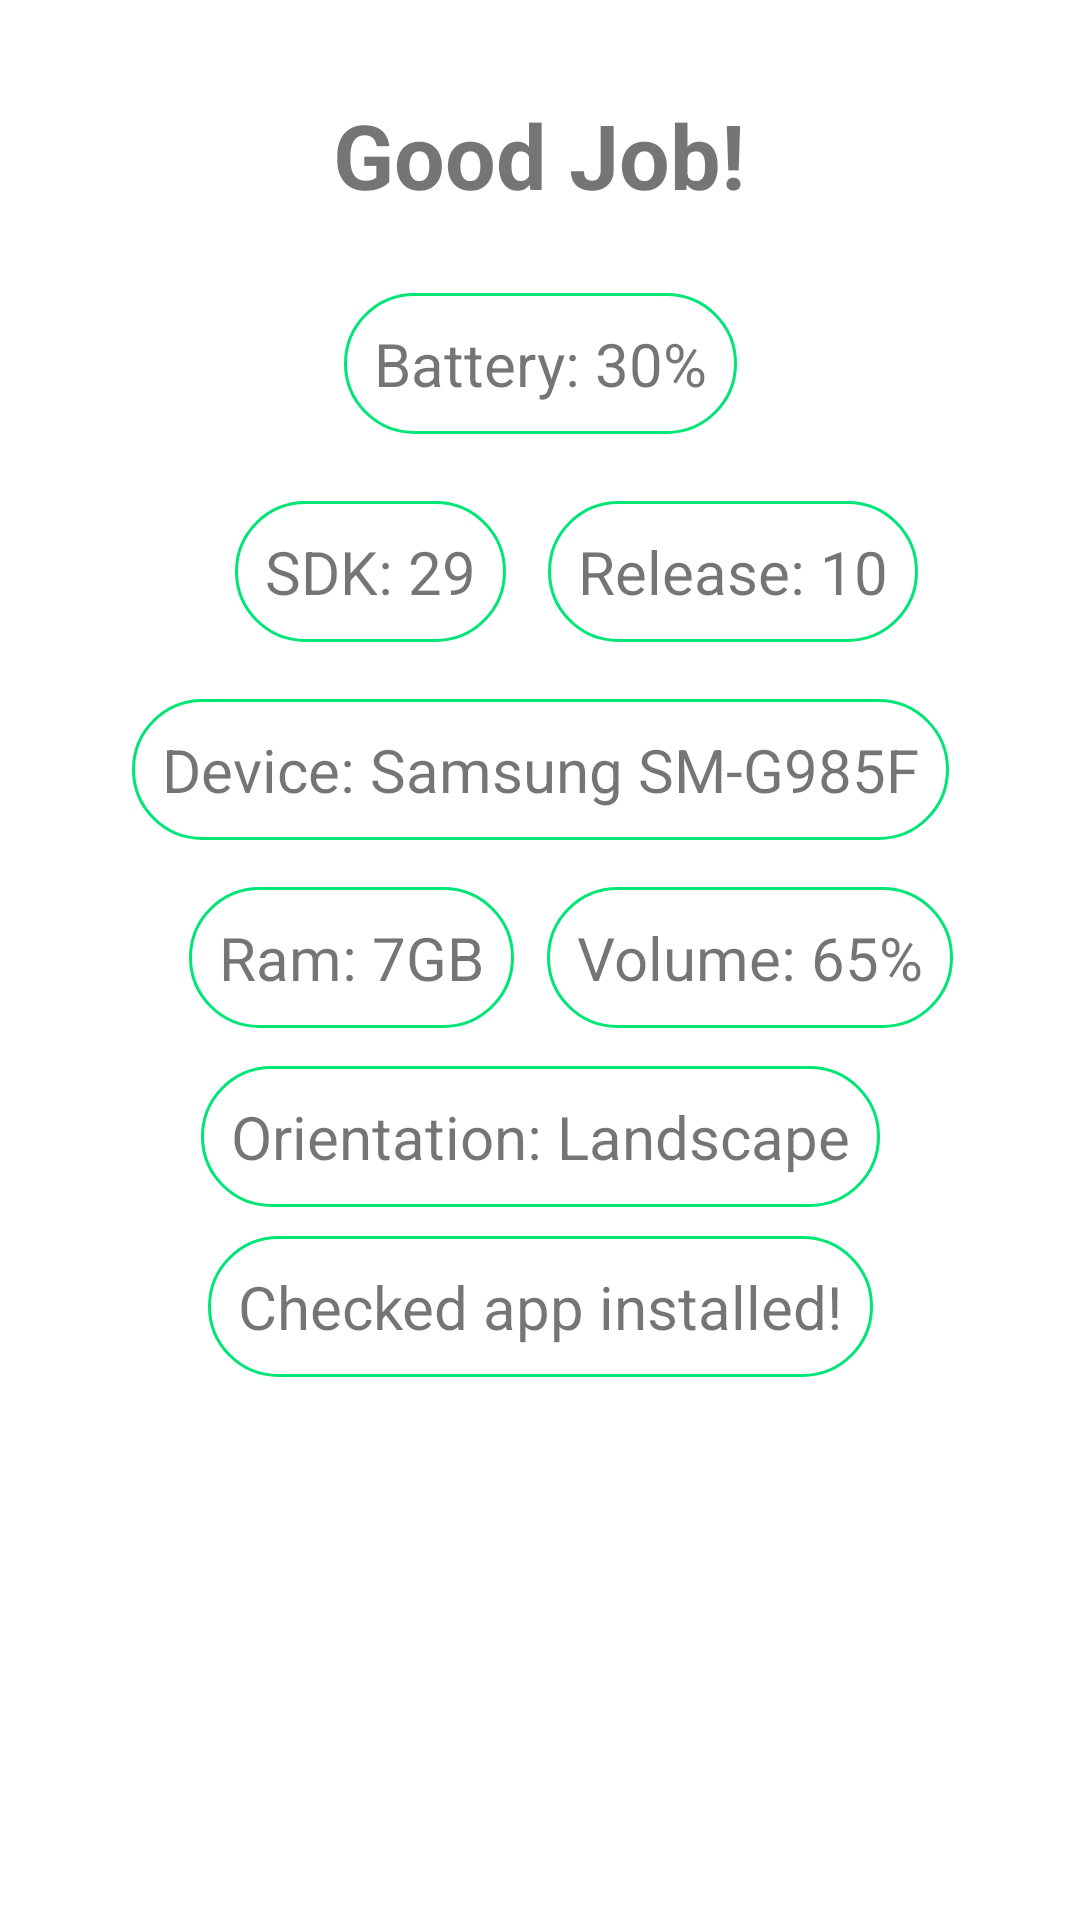

Layout XML and referenced resources for this Android screen:
<!-- AndroidManifest.xml: application theme Theme.VSLogin -->
<!-- res/layout/activity_success.xml -->
<?xml version="1.0" encoding="utf-8"?>
<androidx.constraintlayout.widget.ConstraintLayout xmlns:android="http://schemas.android.com/apk/res/android"
    xmlns:app="http://schemas.android.com/apk/res-auto"
    android:layout_width="match_parent"
    android:layout_height="match_parent">

    <TextView
        android:id="@+id/textView"
        android:layout_width="wrap_content"
        android:layout_height="wrap_content"
        android:text="Good Job!"
        android:textSize="30sp"
        android:textStyle="bold"
        app:layout_constraintBottom_toBottomOf="parent"
        app:layout_constraintEnd_toEndOf="parent"
        app:layout_constraintHorizontal_bias="0.498"
        app:layout_constraintStart_toStartOf="parent"
        app:layout_constraintTop_toTopOf="parent"
        app:layout_constraintVertical_bias="0.052" />

    <TextView
        android:id="@+id/success_LBL_batteryLevel"
        android:layout_width="wrap_content"
        android:layout_height="wrap_content"
        android:background="@drawable/round_thin_border_edges"
        android:padding="10dp"
        android:text="Battery: 30%"
        android:textSize="20sp"
        app:layout_constraintBottom_toBottomOf="parent"
        app:layout_constraintEnd_toEndOf="parent"
        app:layout_constraintStart_toStartOf="parent"
        app:layout_constraintTop_toBottomOf="@+id/textView"
        app:layout_constraintVertical_bias="0.05" />

    <TextView
        android:id="@+id/success_LBL_sdkVersion"
        android:layout_width="wrap_content"
        android:layout_height="wrap_content"
        android:background="@drawable/round_thin_border_edges"
        android:padding="10dp"
        android:text="SDK: 29"
        android:textSize="20sp"
        app:layout_constraintBottom_toBottomOf="parent"
        app:layout_constraintEnd_toEndOf="parent"
        app:layout_constraintHorizontal_bias="0.29"
        app:layout_constraintStart_toStartOf="parent"
        app:layout_constraintTop_toBottomOf="@+id/success_LBL_batteryLevel"
        app:layout_constraintVertical_bias="0.05" />

    <TextView
        android:id="@+id/success_LBL_releaseVersion"
        android:layout_width="wrap_content"
        android:layout_height="wrap_content"
        android:background="@drawable/round_thin_border_edges"
        android:padding="10dp"
        android:text="Release: 10"
        android:textSize="20sp"
        app:layout_constraintBottom_toBottomOf="parent"
        app:layout_constraintEnd_toEndOf="parent"
        app:layout_constraintHorizontal_bias="0.205"
        app:layout_constraintStart_toEndOf="@+id/success_LBL_sdkVersion"
        app:layout_constraintTop_toBottomOf="@+id/success_LBL_batteryLevel"
        app:layout_constraintVertical_bias="0.05" />

    <TextView
        android:id="@+id/success_LBL_deviceName"
        android:layout_width="wrap_content"
        android:layout_height="wrap_content"
        android:background="@drawable/round_thin_border_edges"
        android:padding="10dp"
        android:text="Device: Samsung SM-G985F"
        android:textSize="20sp"
        app:layout_constraintBottom_toBottomOf="parent"
        app:layout_constraintEnd_toEndOf="parent"
        app:layout_constraintHorizontal_bias="0.5"
        app:layout_constraintStart_toStartOf="parent"
        app:layout_constraintTop_toBottomOf="@+id/success_LBL_sdkVersion"
        app:layout_constraintVertical_bias="0.05" />

    <TextView
        android:id="@+id/success_LBL_deviceRam"
        android:layout_width="wrap_content"
        android:layout_height="wrap_content"
        android:background="@drawable/round_thin_border_edges"
        android:padding="10dp"
        android:text="Ram: 7GB"
        android:textSize="20sp"
        app:layout_constraintBottom_toBottomOf="parent"
        app:layout_constraintEnd_toEndOf="parent"
        app:layout_constraintHorizontal_bias="0.25"
        app:layout_constraintStart_toStartOf="parent"
        app:layout_constraintTop_toBottomOf="@+id/success_LBL_deviceName"
        app:layout_constraintVertical_bias="0.05" />

    <TextView
        android:id="@+id/success_LBL_deviceVolume"
        android:layout_width="wrap_content"
        android:layout_height="wrap_content"
        android:background="@drawable/round_thin_border_edges"
        android:padding="10dp"
        android:text="Volume: 65%"
        android:textSize="20sp"
        app:layout_constraintBottom_toBottomOf="parent"
        app:layout_constraintEnd_toEndOf="parent"
        app:layout_constraintHorizontal_bias="0.205"
        app:layout_constraintStart_toEndOf="@+id/success_LBL_deviceRam"
        app:layout_constraintTop_toBottomOf="@+id/success_LBL_deviceName"
        app:layout_constraintVertical_bias="0.05" />

    <TextView
        android:id="@+id/success_LBL_deviceOrientation"
        android:layout_width="wrap_content"
        android:layout_height="wrap_content"
        android:background="@drawable/round_thin_border_edges"
        android:padding="10dp"
        android:text="Orientation: Landscape"
        android:textSize="20sp"
        app:layout_constraintBottom_toBottomOf="parent"
        app:layout_constraintEnd_toEndOf="parent"
        app:layout_constraintHorizontal_bias="0.5"
        app:layout_constraintStart_toStartOf="parent"
        app:layout_constraintTop_toBottomOf="@+id/success_LBL_deviceRam"
        app:layout_constraintVertical_bias="0.05" />

    <TextView
        android:id="@+id/success_LBL_appInstalled"
        android:layout_width="wrap_content"
        android:layout_height="wrap_content"
        android:background="@drawable/round_thin_border_edges"
        android:padding="10dp"
        android:text="Checked app installed!"
        android:textSize="20sp"
        app:layout_constraintBottom_toBottomOf="parent"
        app:layout_constraintEnd_toEndOf="parent"
        app:layout_constraintHorizontal_bias="0.5"
        app:layout_constraintStart_toStartOf="parent"
        app:layout_constraintTop_toBottomOf="@+id/success_LBL_deviceOrientation"
        app:layout_constraintVertical_bias="0.05" />

</androidx.constraintlayout.widget.ConstraintLayout>
<!-- resources referenced by this layout -->
<resources>
  <!-- drawable round_thin_border_edges (drawable-v24) -->
  <?xml version="1.0" encoding="utf-8"?>
  <shape xmlns:android="http://schemas.android.com/apk/res/android"
      android:shape="rectangle">
      <stroke
          android:width="1dp"
  
          android:color="@color/purple_500" />
      <corners android:radius="30dp" />
  
  </shape>
  <style name="Theme.VSLogin" parent="Theme.MaterialComponents.DayNight.DarkActionBar">
          
          <item name="colorPrimary">@color/purple_500</item>
          <item name="colorPrimaryVariant">@color/purple_700</item>
          <item name="colorOnPrimary">@color/white</item>
          
          <item name="colorSecondary">#D50000</item>
          <item name="colorSecondaryVariant">@color/teal_700</item>
          <item name="colorOnSecondary">@color/black</item>
          
          <item name="android:statusBarColor" tools:targetApi="l">?attr/colorPrimaryVariant</item>
          
      </style>
  <color name="purple_500">#00E676</color>
  <color name="purple_700">#1DE9B6</color>
  <color name="white">#FFFFFFFF</color>
  <color name="teal_700">#FF018786</color>
  <color name="black">#FF000000</color>
</resources>
